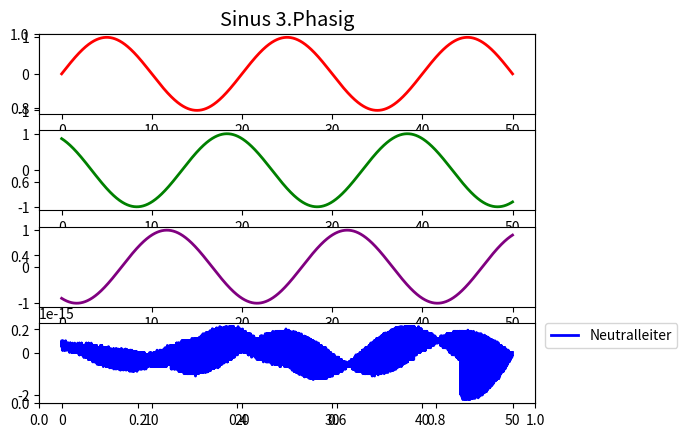

The matplotlib source for this figure: (Note: this script raises an exception after producing the figure.)
# -*- coding: utf-8 -*-
"""
Created on Fri Jan 22 12:51:01 2021

[redacted]
"""
import numpy as np
import matplotlib.pyplot as plt

#import scipy.fftpack
from scipy.fftpack import fft
#T = 20 #Zeit [ms] über den Plot

#t=np.linspace(0,T,1000)
N = 5000 # Number of samplepoints
T = 1.0 / 100.0 # sample spacing
t = np.linspace(0.0, N*T, N)

#Definition Sinusfunktion übergabe Amplitude [x], Frequenz[Hz], Phasenwinkel [Grad], Schwingungsgrad [1,2,3,4...]
def sin(a,f,angle_deg,k):
    phi=angle_deg*(np.pi/180)
    x=a*np.sin(2*np.pi*f*k*t/1000+phi*k)
    return x

#Defintion Graph für einen Sinus
def graph(x,legend):
    plt.plot(t,x,linewidth=2, label=legend)
    plot()
    return
#Definition Graph 3phasig + Nulleiter
def graph_3(L1,L2,L3,legend1,legend2,legend3):
    O=L1+L2+L3     

    plt.subplot(4,1,1)
    
    plt.plot(t,L1,linewidth=2,color='red', label='L1')  
    plt.subplot(4,1,2)

    plt.plot(t,L2,linewidth=2, color='green',label='L2')   
    plt.subplot(4,1,3)
    
    plt.plot(t,L3,linewidth=2, color='purple',label='L3') 
    plt.subplot(4,1,4)
   
    plt.plot(t,O,linewidth=2,color='blue', label="Neutralleiter")
    plot()
    return
#Definition Diagramm
def plot():
    plt.legend(bbox_to_anchor=(1.02, 1), loc='upper left', borderaxespad=0)
    plt.grid(b=True, color='black', linestyle='-',alpha=0.1)
    plt.xlim(0, T*N)
    plt.ylabel(r'$\hat x$ [Amplitude]', fontsize='x-large')
    axes1 = plt.gca()
    #axes2 = axes1.twiny()
    #äaxes2.set_xticks([0, np.pi, 2*np.pi, 3*np.pi,4*np.pi, 5*np.pi, 6*np.pi])
    #plt.xticks(np.pi*np.arange(0, 7), ('0', r'$\pi$', r'$2\pi$', r'$3\pi$', r'$4\pi$', r'$5\pi$', r'$6\pi$'),size='x-large', color='b')
    axes1.set_xlabel("t [Zeit in ms]", fontsize='x-large')
    #axes2.set_xlabel(r'$\pi$', fontsize='x-large')
    plt.show()
    return

'''
"Sinus Funkion"
plt.title('Sinus Funkion',fontsize='x-large')
graph(sin(1, 50, 0, 1),"Sinus 50 Hz")
'''
"Sinus 3.Phasig"
plt.title('Sinus 3.Phasig',fontsize='x-large')
L1 = sin(1,50,0,1)
L2 = sin(1,50,120,1)
L3 = sin(1,50,240,1)
graph_3(L1, L2, L3,"L1","L2","L3")
'''
"Sinus 3.Phasig 3 Harmonische"
plt.title('Sinus 3.Phasig 3 Harmonische',fontsize='x-large')
L1 = sin(1,50,0,3)
L2 = sin(1,50,120,3)
L3 = sin(1,50,240,3)
graph_3(L1, L2, L3,"L1","L2","L3")
'''
"Sinus 3.Phasig 3 harmonische Amplitudenanpassung"
plt.title('Sinus 3.Phasig 3 Harmonische',fontsize='x-large')
L1 = sin(0.3,50,0,3)
L2 = sin(0.3,50,120,3)
L3 = sin(0.3,50,240,3)
graph_3(L1, L2, L3,"L1","L2","L3")
'''

x1 = sin(1,50,0,1)
x2 = sin(0.3,50,0,2)
x3 = sin(0.1,50,0,3)
x4 = sin(0.05,50,0,4)
xc = x1+x3+x2+x4

plt.title('Das Stromnetz in der Applikation (einzeln)',fontsize='x-large')
plt.plot(t,x1,color="red",linewidth=2,label="Grundschwingung")
plt.plot(t,x2,color="blue",linewidth=2,label="1. Oberschwingung")
plt.plot(t,x3,color="green",linewidth=2,label="2. Oberschwingung")
plt.plot(t,x4,color="yellow",linewidth=2,label="3. Oberschwingung")
plot()
plt.title('Das Stromnetz in der Applikation (addiert)',fontsize='x-large')
plt.plot(t,xc,color="red",linewidth=2,label="Gesamtschwingung")
plot()






yf = scipy.fftpack.fft(xc)

yf = np.fft.fftshift(yf)

xf = np.linspace(-1.0/(2.0*T), 1.0/(2.0*T), N)

fig, ax = plt.subplots()

ax.plot(xf, 1.0/N *np.abs(yf) )

plt.xlim(0,4)
plt.title('FFT power spectrum')

plt.grid()

k=1
phi=0
fx1=10*np.sin(2*np.pi*50*k*t/1000+phi*k)
fx2=5*np.sin(2*np.pi*42*k*t/1000+phi*k)
fx3=2*np.sin(2*np.pi*1*k*t/1000+phi*k)
fx4=1*np.sin(2*np.pi*420*k*t/1000+phi*k)
fg =10*np.sin(2*np.pi*50*k*t/1000+phi*k)+5*np.sin(2*np.pi*42*k*t/1000+phi*k)+2*np.sin(2*np.pi*1*k*t/1000+phi*k)+1*np.sin(2*np.pi*420*k*t/1000+phi*k)

graph(fg, 'Testfunktion')

yf = fft(fg)
xf = np.linspace(0.0, 10.0/(2.0*T), N//2)
plt.plot(xf, 2.0/N * np.abs(yf[0:N//2]))
plt.grid()
plt.show()
'''